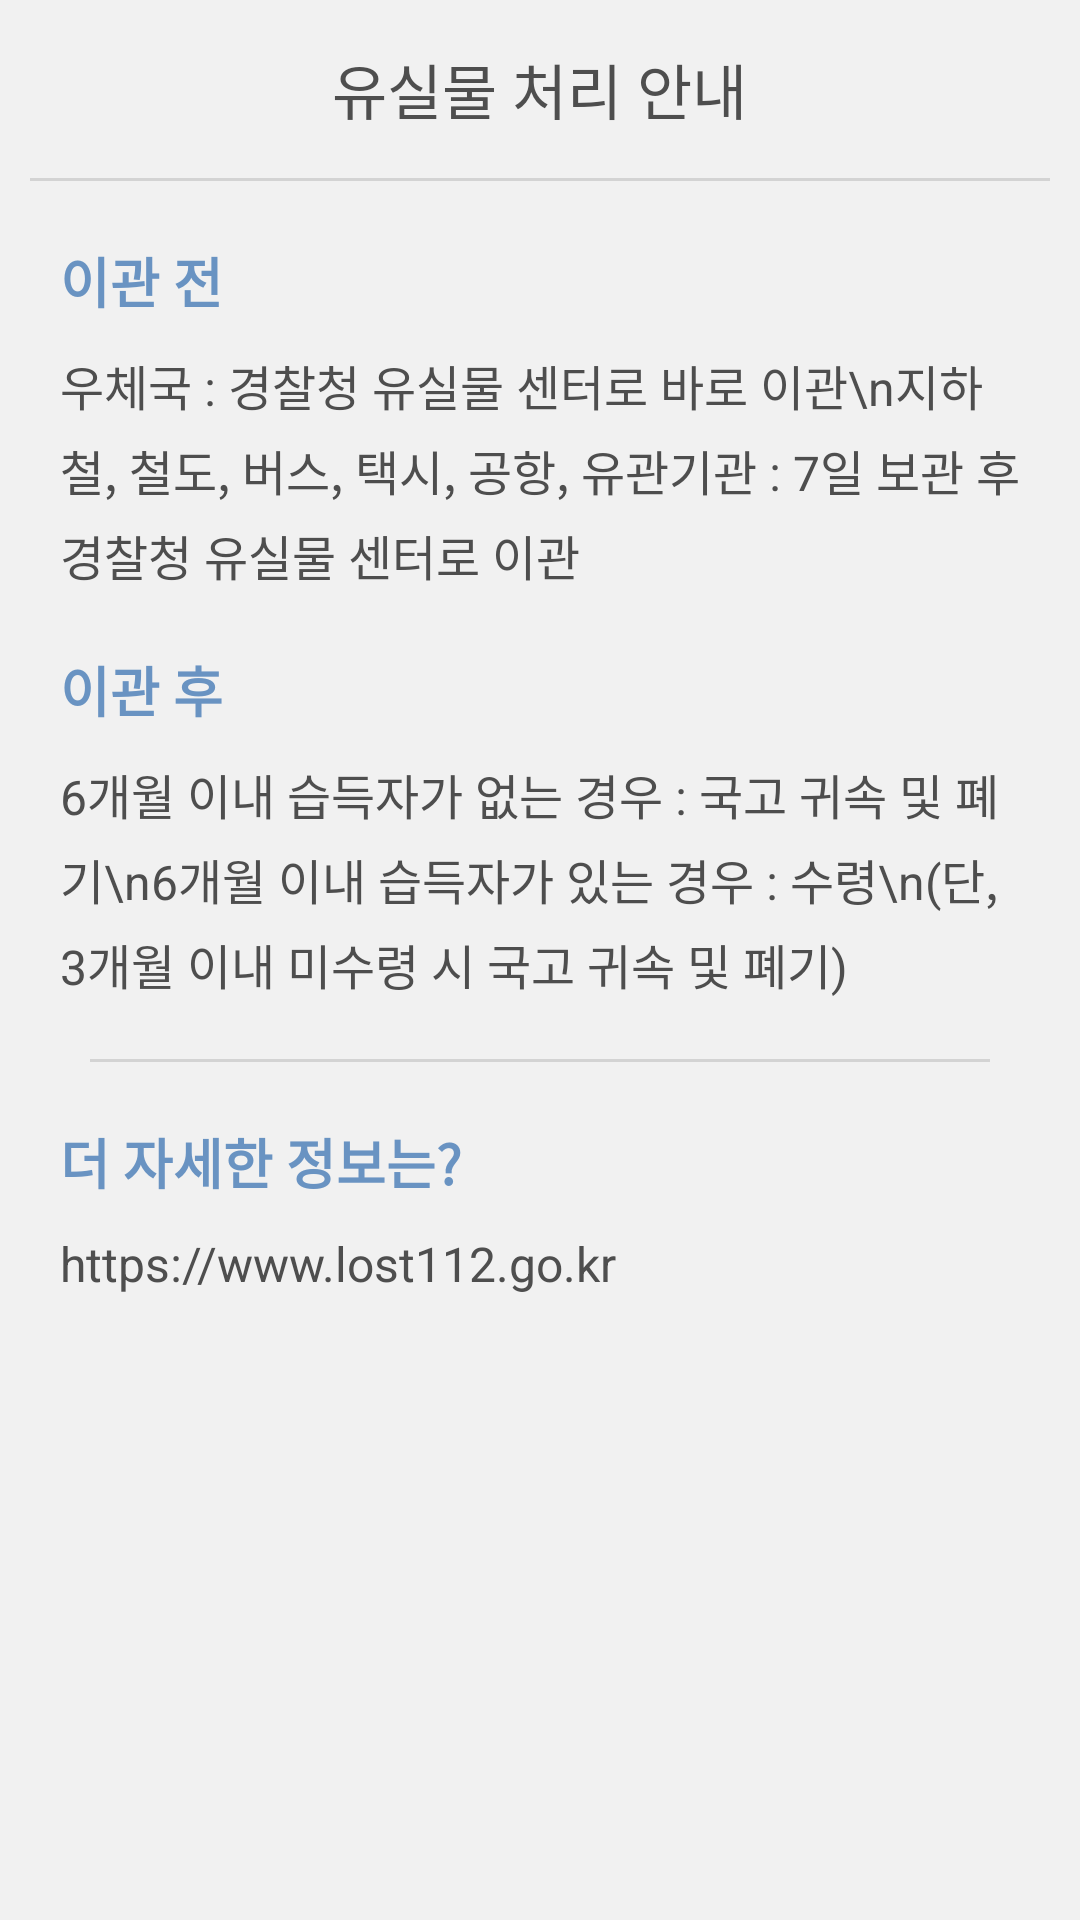

Produce the Android XML layout that renders to this screen, including the resource entries it uses.
<!-- AndroidManifest.xml: application theme AppTheme -->
<!-- res/layout/activity_guide.xml -->
<?xml version="1.0" encoding="utf-8"?>

<LinearLayout
    xmlns:android="http://schemas.android.com/apk/res/android"
    android:layout_width="match_parent"
    android:layout_height="match_parent"
    android:orientation="vertical"
    android:fitsSystemWindows="true"
    android:background="@color/colorPrimary">

    <LinearLayout
        android:layout_width="match_parent"
        android:layout_height="wrap_content"
        android:orientation="vertical"
        android:gravity="center">

        <TextView
            android:layout_width="wrap_content"
            android:layout_height="wrap_content"
            android:text="유실물 처리 안내"
            android:textSize="20sp"
            android:textColor="#4e4e4e"
            android:padding="15dp"/>

        <View
            android:layout_width="match_parent"
            android:layout_height="1dp"
            android:background="#20000000"
            android:layout_marginLeft="10dp"
            android:layout_marginRight="10dp"/>

    </LinearLayout>

    <LinearLayout
        android:layout_width="match_parent"
        android:layout_height="match_parent"
        android:orientation="vertical"
        android:padding="20dp">

        <TextView
            android:layout_width="wrap_content"
            android:layout_height="wrap_content"
            android:textColor="#6993c2"
            android:text="이관 전"
            android:textSize="18sp"
            android:textStyle="bold"/>

        <TextView
            android:layout_width="wrap_content"
            android:layout_height="wrap_content"
            android:textColor="#4e4e4e"
            android:text="우체국 : 경찰청 유실물 센터로 바로 이관\n지하철, 철도, 버스, 택시, 공항, 유관기관 : 7일 보관 후 경찰청 유실물 센터로 이관"
            android:textSize="16sp"
            android:layout_marginTop="10dp"
            android:lineSpacingExtra="5dp"/>

        <TextView
            android:layout_width="wrap_content"
            android:layout_height="wrap_content"
            android:textColor="#6993c2"
            android:text="이관 후"
            android:textSize="18sp"
            android:textStyle="bold"
            android:layout_marginTop="20dp"/>

        <TextView
            android:layout_width="wrap_content"
            android:layout_height="wrap_content"
            android:textColor="#4e4e4e"
            android:text="6개월 이내 습득자가 없는 경우 : 국고 귀속 및 폐기\n6개월 이내 습득자가 있는 경우 : 수령\n(단, 3개월 이내 미수령 시 국고 귀속 및 폐기)"
            android:textSize="16sp"
            android:layout_marginTop="10dp"
            android:lineSpacingExtra="5dp"/>

        <View
            android:layout_width="match_parent"
            android:layout_height="1dp"
            android:background="#20000000"
            android:layout_marginLeft="10dp"
            android:layout_marginRight="10dp"
            android:layout_marginTop="20dp"/>

        <TextView
            android:layout_width="wrap_content"
            android:layout_height="wrap_content"
            android:textColor="#6993c2"
            android:text="더 자세한 정보는?"
            android:textSize="18sp"
            android:textStyle="bold"
            android:layout_marginTop="20dp"/>

        <TextView
            android:layout_width="wrap_content"
            android:layout_height="wrap_content"
            android:textColor="#4e4e4e"
            android:text="https://www.lost112.go.kr"
            android:textSize="16sp"
            android:layout_marginTop="10dp"
            android:lineSpacingExtra="5dp"/>

    </LinearLayout>

</LinearLayout>
<!-- resources referenced by this layout -->
<resources>
  <color name="colorPrimary">#f1f1f1</color>
  <style name="AppTheme" parent="Theme.AppCompat.Light.NoActionBar">
  
          <item name="colorPrimary">@color/colorPrimary</item>
          <item name="colorPrimaryDark">@color/colorPrimaryDark</item>
          <item name="colorAccent">@color/colorAccent</item>
  
          <item name="android:windowTranslucentStatus">true</item>
  
      </style>
  <color name="colorPrimaryDark">#f1f1f1</color>
  <color name="colorAccent">#6c6c6c</color>
</resources>
